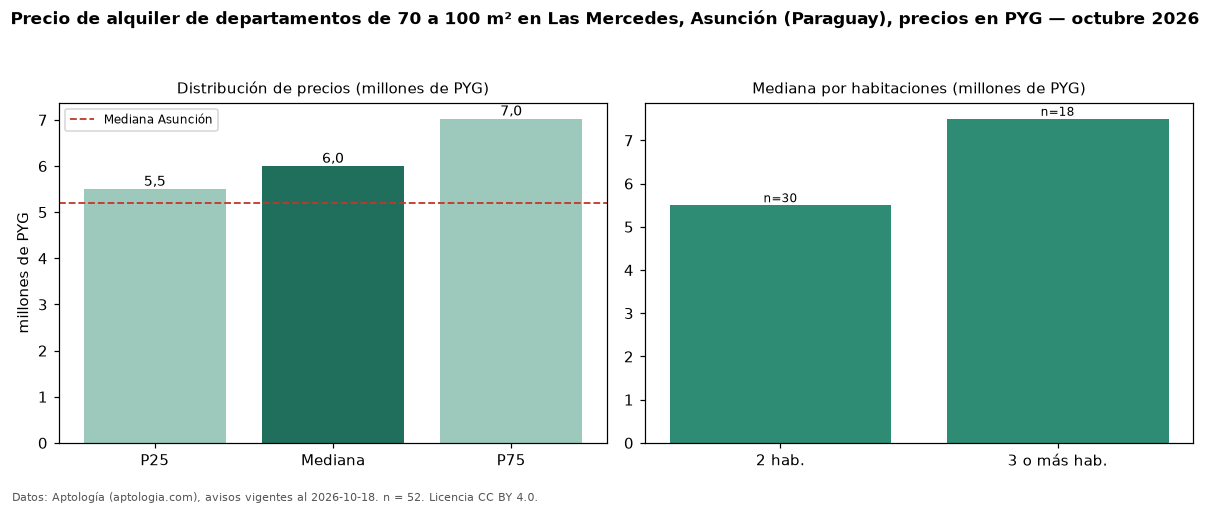

Source data for this figure (header and first rows):
seccion, metrica, valor, moneda, n
filtro, area3, de 70 a 100 m², , 52
precio, p25, 5500000, PYG, 52
precio, mediana, 6000000, PYG, 52
precio, p75, 7025000, PYG, 52
precio, minimo, 3000000, PYG, 52
precio, maximo, 9500000, PYG, 52
m2, mediana_precio_m2, 77465, PYG, 52
m2, area_mediana_m2, 84.0, m2, 52
banos, mediana_banos, 2.0, , 
parqueadero, pct_con_parqueadero, 100.0, %, 41
habitaciones, 2, 5500000, PYG, 30
habitaciones, 3+, 7500000, PYG, 18
ciudad, mediana_ciudad_referencia, 5200000, PYG, 
ciudad, mediana_m2_ciudad, 71429, PYG, 
fuente, fecha_datos, 2026-10-18, , 
fuente, atribucion, https://www.aptologia.com/py/alquiler/as…, , 
fuente, licencia, CC BY 4.0, , 
